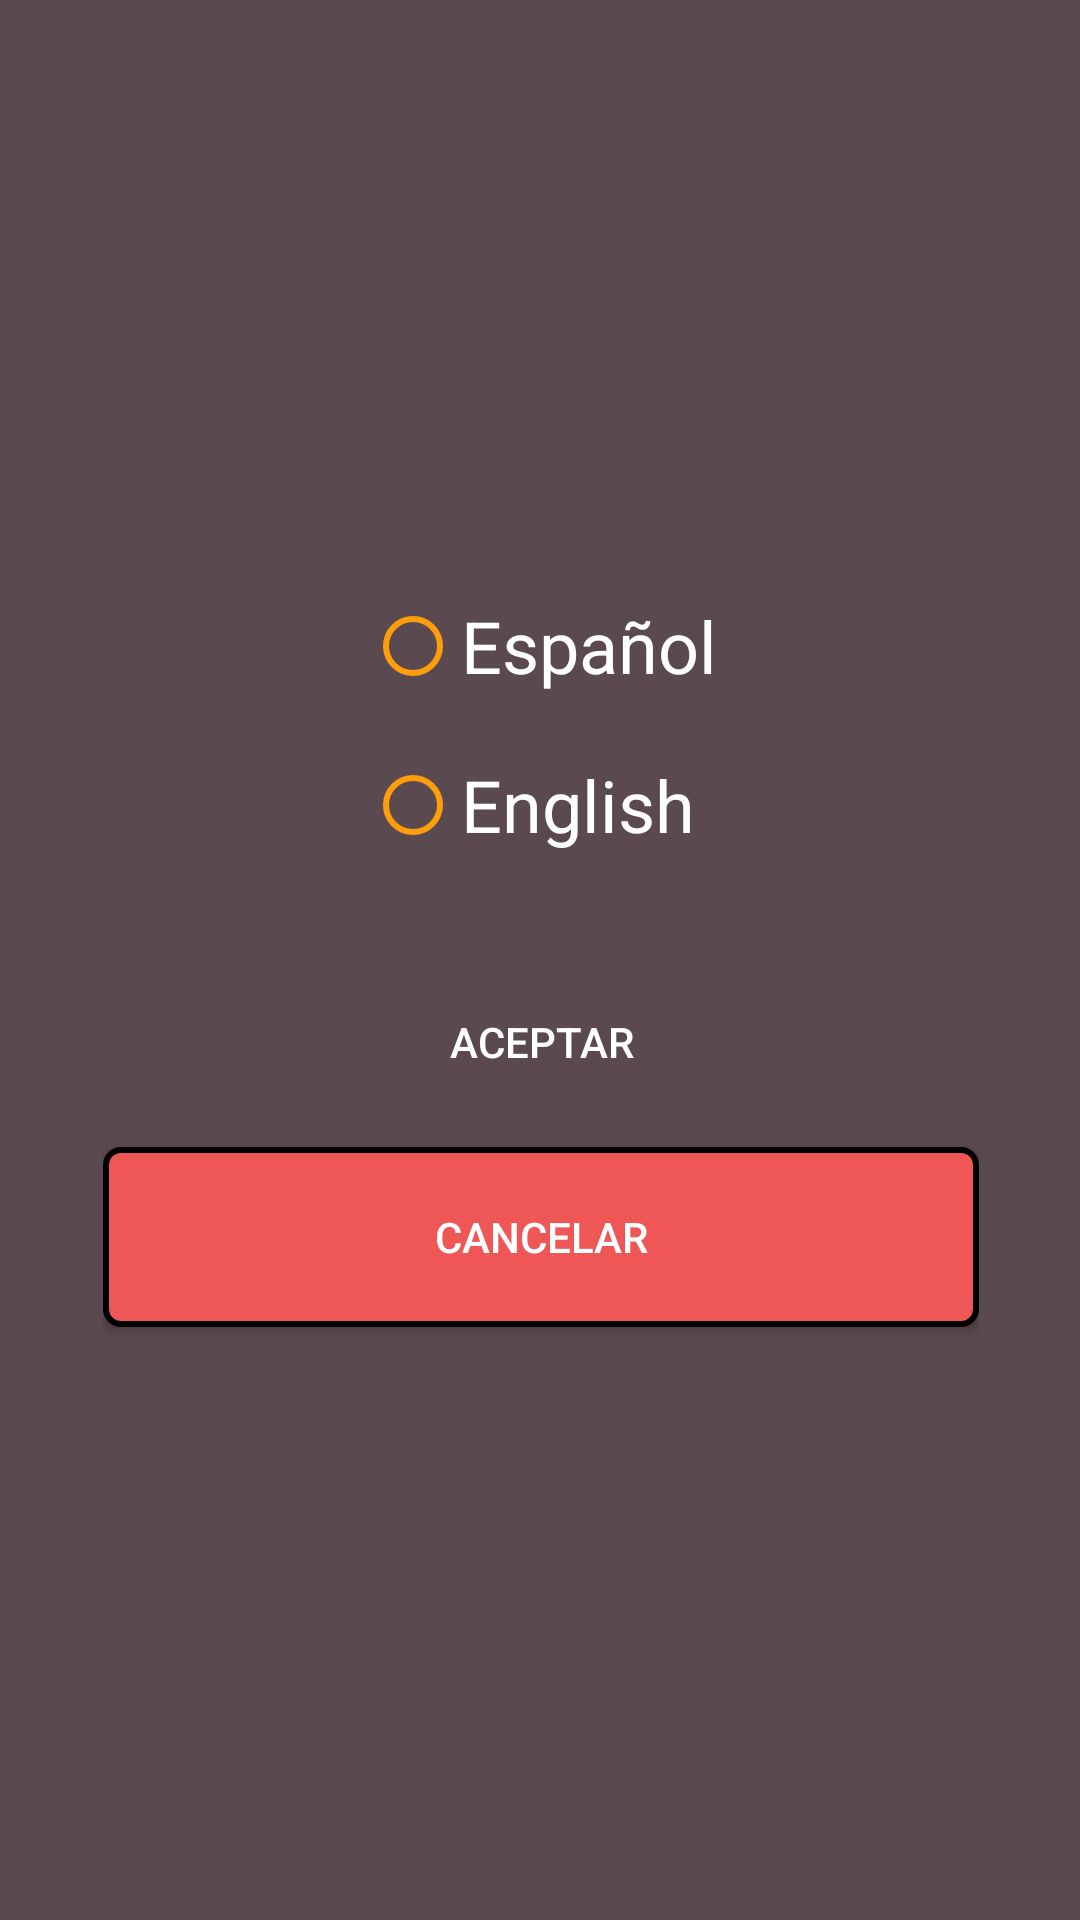

Here is an Android app screen rendered from its layout file. Give the layout XML and the strings, colors and styles it references.
<!-- AndroidManifest.xml: application theme Theme.BudgetBuddy -->
<!-- res/layout/dialog_idioma.xml -->
<?xml version="1.0" encoding="utf-8"?>
<androidx.constraintlayout.widget.ConstraintLayout xmlns:android="http://schemas.android.com/apk/res/android"
    xmlns:app="http://schemas.android.com/apk/res-auto"
    xmlns:tools="http://schemas.android.com/tools"
    android:layout_width="match_parent"
    android:layout_height="match_parent"
    android:orientation="vertical"
    android:layout_gravity="center">

    <FrameLayout
        android:layout_width="380dp"
        android:layout_height="434dp"
        android:orientation="vertical"
        app:layout_constraintBottom_toBottomOf="parent"
        app:layout_constraintEnd_toEndOf="parent"
        app:layout_constraintStart_toStartOf="parent"
        app:layout_constraintTop_toTopOf="parent">

        <LinearLayout
            android:layout_width="292dp"
            android:layout_height="277dp"
            android:layout_gravity="center"
            android:layout_marginTop="30dp"
            android:layout_marginBottom="20dp"
            android:orientation="vertical">

            <LinearLayout
                android:layout_width="match_parent"
                android:layout_height="wrap_content"
                android:layout_marginBottom="20dp"
                android:orientation="vertical">

                <RadioGroup
                    android:layout_width="wrap_content"
                    android:layout_height="wrap_content"
                    android:layout_gravity="center">

                    <RadioButton
                        android:id="@+id/rbEspañol"
                        android:layout_width="match_parent"
                        android:layout_height="wrap_content"
                        android:layout_marginBottom="5dp"
                        android:minHeight="48dp"
                        android:text="@string/español"
                        android:textSize="24dp" />

                    <RadioButton
                        android:id="@+id/rbEnglish"
                        android:layout_width="match_parent"
                        android:layout_height="wrap_content"
                        android:layout_marginBottom="5dp"
                        android:minHeight="48dp"
                        android:text="@string/english"
                        android:textSize="24dp" />

                </RadioGroup>
            </LinearLayout>

            <LinearLayout
                android:layout_width="match_parent"
                android:layout_height="wrap_content"
                android:orientation="vertical">

                <Button
                    android:id="@+id/btnAceptarr"
                    android:layout_width="match_parent"
                    android:layout_height="60dp"
                    android:layout_marginBottom="5dp"
                    android:layout_weight="1"
                    android:background="@drawable/default_button"
                    android:text="@string/aceptar" />

                <Button
                    android:id="@+id/btnCancelar"
                    android:layout_width="match_parent"
                    android:layout_height="60dp"
                    android:layout_marginBottom="10dp"
                    android:layout_weight="1"
                    android:background="@drawable/default_button_cancel"
                    android:text="@string/cancelar"
                    tools:ignore="DuplicateSpeakableTextCheck" />
            </LinearLayout>

        </LinearLayout>
    </FrameLayout>

</androidx.constraintlayout.widget.ConstraintLayout>
<!-- resources referenced by this layout -->
<resources>
  <!-- drawable default_button_cancel (drawable) -->
  <?xml version="1.0" encoding="utf-8"?>
  <selector xmlns:android="http://schemas.android.com/apk/res/android">
      <item android:state_pressed="true">
          <shape android:shape="rectangle">
              <corners android:radius="20dp" />
              <stroke android:width="1dip" android:color="#000" />
              <solid android:color="@color/dark_orange"/>
          </shape>
      </item>
      <item>
          <shape android:shape="rectangle">
              <corners android:radius="5dp" />
              <stroke android:width="2dip" android:color="#000" />
              <solid android:color="@color/red" />
          </shape>
      </item>
  </selector>
  <string name="aceptar">Aceptar</string>
  <string name="cancelar">Cancelar</string>
  <string name="english">English</string>
  <style name="Theme.BudgetBuddy" parent="Theme.Design.NoActionBar">
          <item name="android:colorPrimary">@color/vidrian_green</item>
          <item name="android:colorPrimaryDark">@color/vidrian_green_darker</item>
          <item name="android:colorAccent">@color/orange</item>
          <item name="android:windowBackground">@color/dark_liver</item>
          <item name="android:textColorPrimary">@color/white</item>
          <item name="colorPrimaryVariant">@color/orange</item>
          <item name="android:textColorSecondary">@color/orange</item>
          <item name="android:forceDarkAllowed" tools:targetApi="q">false</item>
      </style>
  <color name="dark_orange" android:forceDefault="true">#80FF9D0A</color>
  <color name="red" android:forceDefault="true">#EF5757</color>
  <color name="vidrian_green" android:forceDefault="true">#11928E</color>
  <color name="vidrian_green_darker" android:forceDefault="true">#2D7977</color>
  <color name="orange" android:forceDefault="true">#FF9D0A</color>
  <color name="dark_liver" android:forceDefault="true">#5A494F</color>
  <color name="white" android:forceDefault="true">#FFF</color>
</resources>
